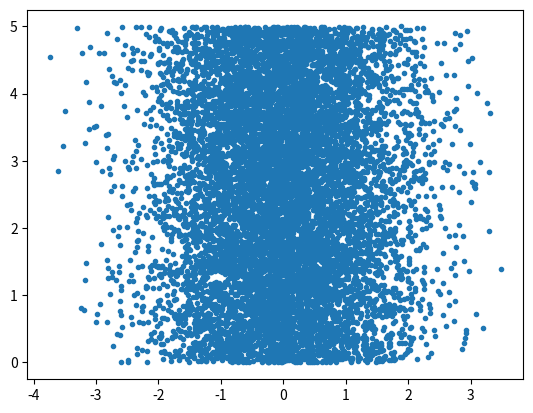

Python code for this plot:
import numpy as np
import matplotlib.pyplot as plt

a = np.random.randn(10, 10)
b = np.random.rand(200)

print(a)
# print(b)

# print(np.random.rand(1000))


num_count = 10000
x = np.random.randn(num_count)
# y = np.full(num_count, 0, dtype=np.float32)
y = np.random.rand(num_count) * 5
# print(y)

plt.plot(x, y, '.')
plt.show()
